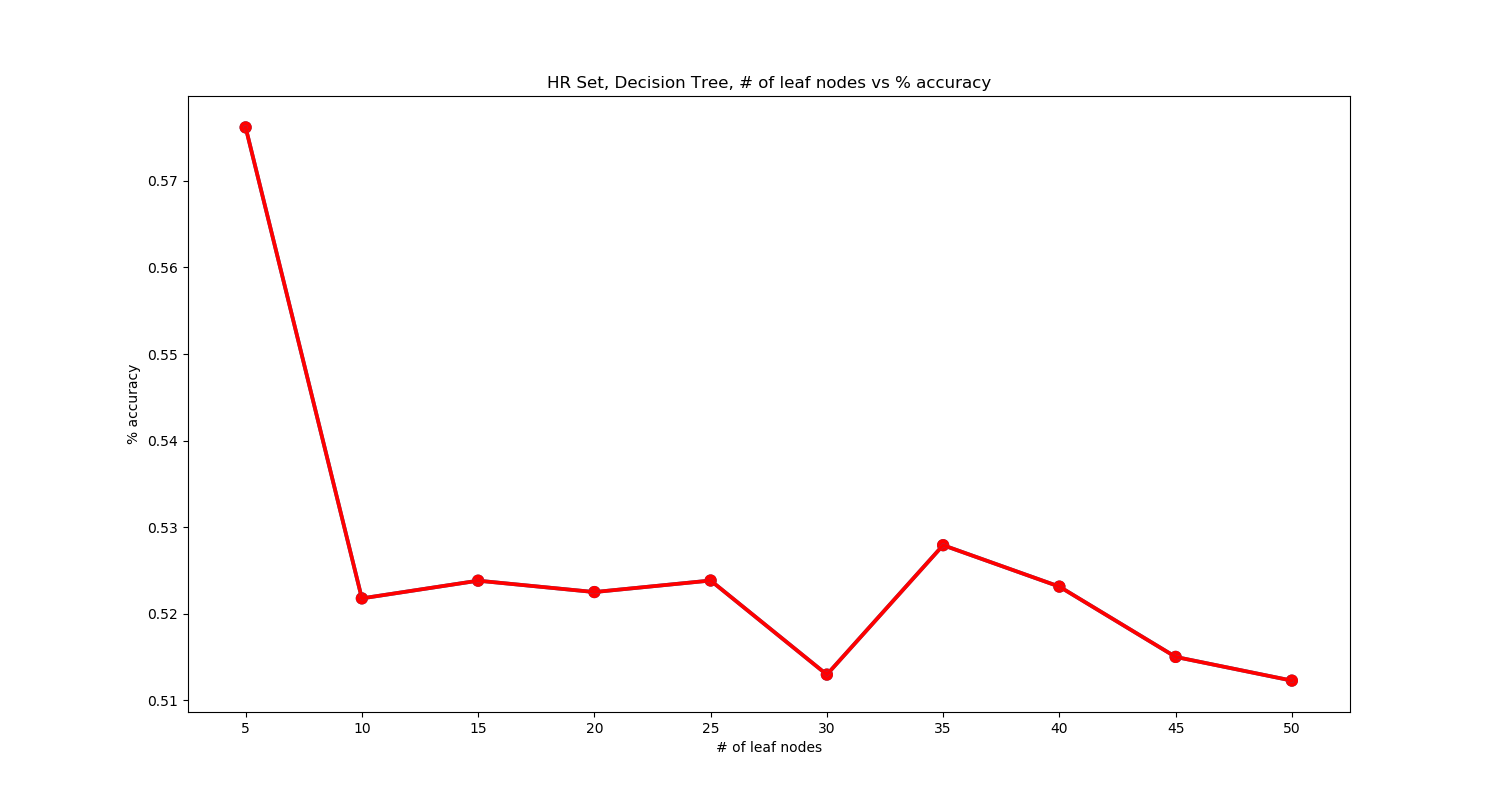

Values plotted in this chart, from the file beside it:
, CV Accuracy, Training Accuracy
5, 0.5762, 0.6803
10, 0.5218, 0.8524
15, 0.5238, 0.9701
20, 0.5225, 0.9993
25, 0.5238, 1
30, 0.513, 1
35, 0.5279, 1
40, 0.5231, 1
45, 0.515, 1
50, 0.5123, 1
